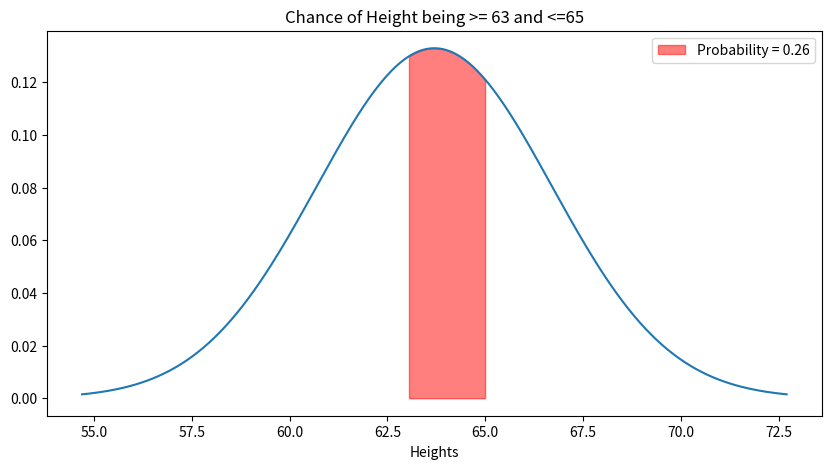
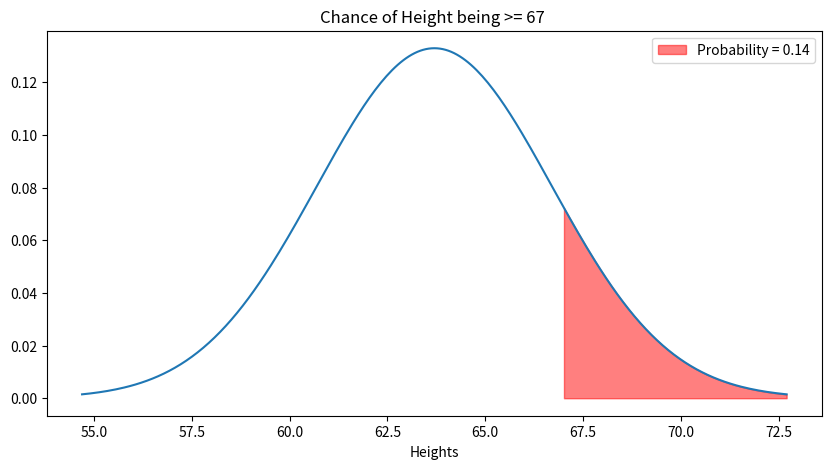
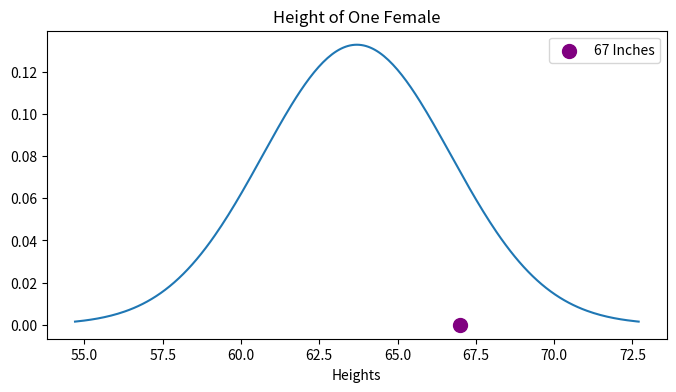
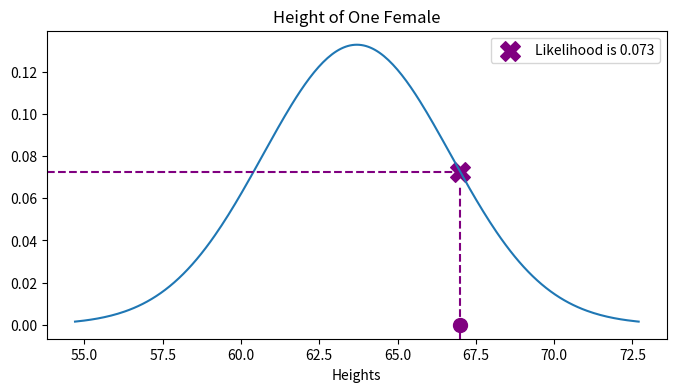
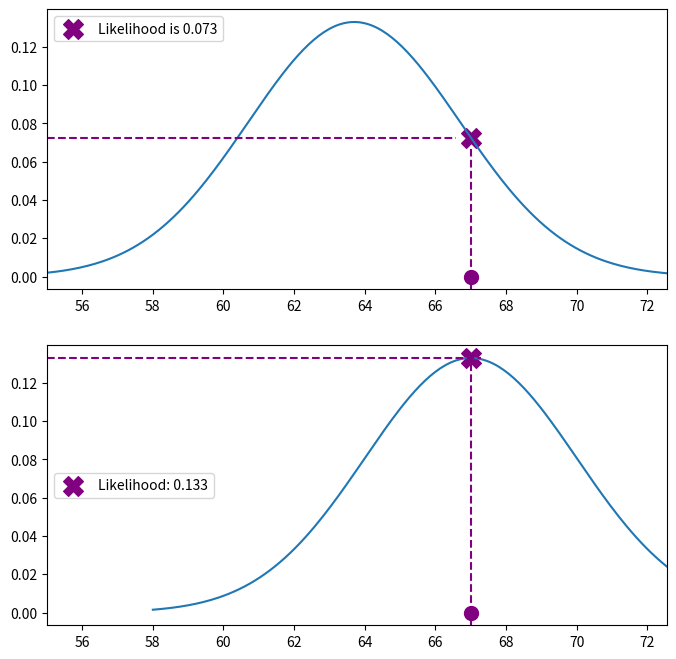
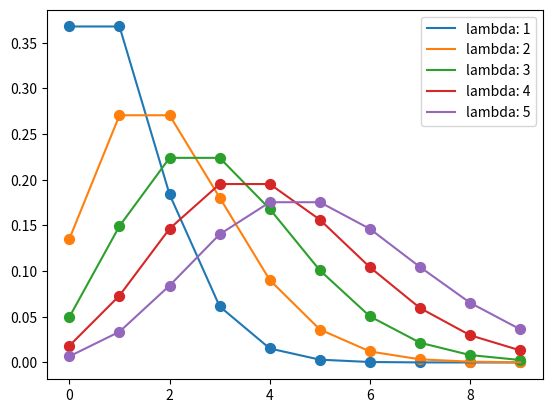
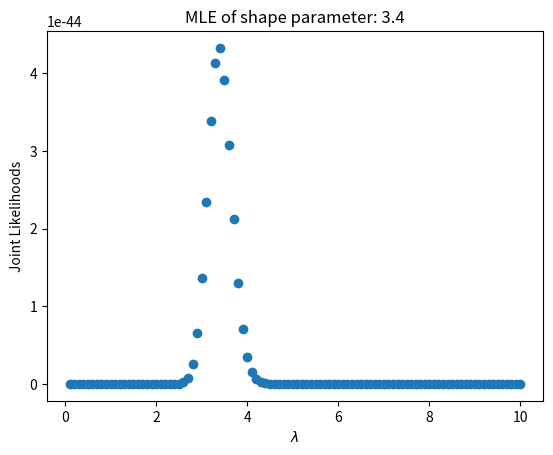
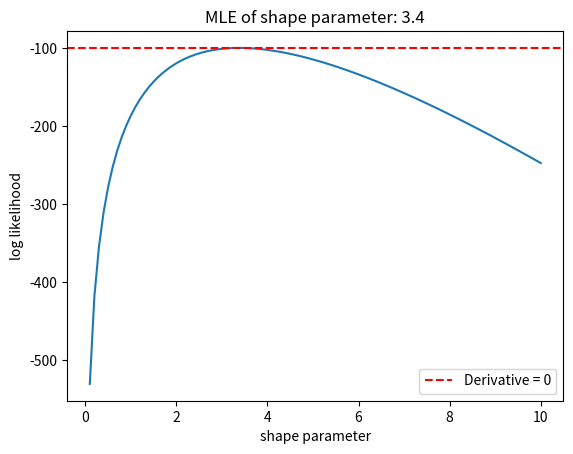
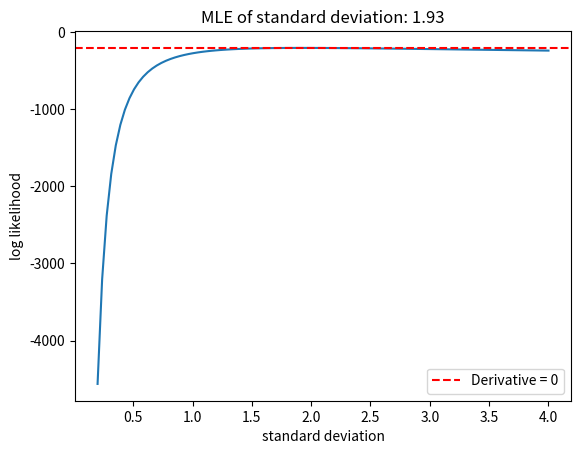

The matplotlib source for these figures, in order: (Note: this script raises an exception after producing the figures.)
from scipy import stats
import matplotlib.pyplot as plt 
import numpy as np
import pandas as pd

np.random.seed(42)
secret_number = np.random.uniform(0,10)

def plot_norm(ax, mean, std, **kwargs):
    dist = stats.norm(mean, std)
    x = np.linspace(mean - std*3, mean + std*3, 251)
    ax.plot(x, dist.pdf(x), **kwargs)
    return x, dist
   
def plot_dist_with_datapoint(ax, mean, std, data_val, **kwargs):
    plot_norm(ax, mean, std)
    ax.scatter(data_val, 0, color = 'Purple', s = 100, **kwargs)

mean = 63.7
std = 3

fig,ax = plt.subplots(figsize = (10,5))

x, dist = plot_norm(ax, mean, std)

ax.fill_between(x, dist.pdf(x), where=((x>=63)&(x<=65)), color = 'r', alpha = 0.5, \
                label = f'Probability = {round(dist.cdf(65)-dist.cdf(63),2)}')
ax.set_title('Chance of Height being >= 63 and <=65')
ax.set_xlabel('Heights')
ax.legend();

fig,ax = plt.subplots(figsize = (10,5))

x, dist = plot_norm(ax, mean, std)

ax.fill_between(x, dist.pdf(x), where=(x>=67), color = 'r', alpha = 0.5, \
                label = f'Probability = {round(1 - dist.cdf(67),2)}')
ax.set_title('Chance of Height being >= 67 ')
ax.set_xlabel('Heights')
ax.legend();

#for this visual, we have a distribution to start with... 

fig,ax = plt.subplots(figsize = (8,4))
plot_dist_with_datapoint(ax, mean, std, 67, label = '67 Inches')
ax.set_title('Height of One Female')
ax.set_xlabel('Heights')
ax.legend();

fig,ax = plt.subplots(figsize = (8,4))
plot_dist_with_datapoint(ax, mean, std, 67)
ax.axvline(67, ls = '--', c = 'purple', ymax = 0.5)
ax.axhline(dist.pdf(67), ls = '--', c = 'purple', xmax = 0.66)
ax.scatter(67, dist.pdf(67), marker = 'X', color = 'purple', s = 200, 
          label = f'Likelihood is {round(dist.pdf(67),3)}')
ax.set_title('Height of One Female')
ax.set_xlabel('Heights')
ax.legend();


fig,axs = plt.subplots(2,1, figsize = (8,8))
ax = axs[0]
ax1 = axs[1]

plot_dist_with_datapoint(ax, mean, std, 67)
ax.set_xlim(55, 72.55)
ax.axvline(67, ls = '--', c = 'purple', ymax = 0.5)
ax.axhline(dist.pdf(67), ls = '--', c = 'purple', xmax = 0.66)
ax.scatter(67, dist.pdf(67), marker = 'X', color = 'purple', s = 200, 
          label = f'Likelihood is {round(dist.pdf(67),3)}')
ax.legend(loc = 'upper left')

plot_dist_with_datapoint(ax1, 67, std, 67)
ax1.set_xlim(55, 72.55)
ax1.axvline(67, ls = '--', c = 'purple', ymax = 0.95)
new_dist = stats.norm(67, 3)
ax1.axhline(new_dist.pdf(67), ls = '--', c = 'purple', xmax = 0.7)
ax1.scatter(67, new_dist.pdf(67), marker = 'X', color = 'purple', s = 200, 
          label = f'Likelihood: {round(new_dist.pdf(67),3)}')
ax1.legend(loc ='center left');

lambdas = np.arange(1,6)
fig, ax = plt.subplots()
x = np.arange(0, 10)
_ = [ax.scatter(x, stats.poisson(mu=l).pmf(x),
           s=50, zorder=2) for l in lambdas]
_ = [ax.plot(x, stats.poisson(mu=l).pmf(x),
           zorder=2, label=f"lambda: {l}") for l in lambdas]

ax.legend();

# Let us take a look at those data points over a specific lambda

#Generate fake data using our secret lambda
data = stats.poisson(mu=secret_number).rvs(50)

# create a list of likelihood of each of those outcomes, right now we are guessing a lambda
likelihoods = stats.poisson(mu = 7).pmf(data)

# print out product of the likelihoods (joint probability assuming independence)
print(f'The likelihood that our data came from a Poisson Distribution with a lambda of 4: \n{np.prod(likelihoods)}')

# Take a look at joint likelihoods over varying lambdas... It looks like this product thing works.
lambdas = np.linspace(0.1, 10, 100)

likelihoods = [stats.poisson(mu = l).pmf(data) for l in lambdas]
join_likes = [np.prod(like) for like in likelihoods]
fig, ax = plt.subplots()
ax.scatter(lambdas, join_likes)
ax.set_ylabel('Joint Likelihoods')
ax.set_xlabel(r'$\lambda$')
ax.set_title('MLE of shape parameter: {}'.format(round(lambdas[np.argmax(join_likes)],2)));

#CODE
# Still have a distribution 
poisson = stats.poisson(4)

# find the likelihoods of all data points using the pmf (numpy ndarray)
likelihoods = [poisson.pmf(datum) for datum in data]

# we are finding the logs of the likelihoods
log_likelihoods = np.log(likelihoods)

# summing up the log likelihoods
log_likelihood_sum = np.sum(log_likelihoods)

print('The log likelihood that  our data came from a Poisson Distribution with a lambda of 4:')
print(log_likelihood_sum)

#Let's functionize this 

def log_likelihood_poisson(scale, data):
    '''
    Calculates the log likelihood of the data given that the data is distributed as Poisson(lambda = scale)
    
    Parameters:
    scale: a scale parameter corresponding to 'lambda' in the pdf definition.
    data: the observed data
    
    Returns:
    float: The log likelihood of the data given the distribution.
    '''
    # instantiate poisson as a poisson distriution with shape supplied in the function call.
    poisson = stats.poisson(scale)
    
    # find the likelihoods of all data points using the pmf (numpy ndarray)
    likelihoods = [poisson.pmf(datum) for datum in data] #poisson.pmf(data) will also work but this comprehension is more visual code
    
    # we are finding the logs of the likelihoods
    log_likelihoods = np.log(likelihoods)
    
    # summing up the log likelihoods
    log_likelihood_sum = np.sum(log_likelihoods)
    return(log_likelihood_sum)

# Visualize the monotonic increase

# Create an empty array to hold the log likelihoods
poisson_log_likelihood = []

# create a numpy ndarray from 0.1 to 10 with 100 points along the line.
search_space = np.linspace(0.1, 10, 100)

# loop through our search space and append the sum of log likelihoods of the data given model 
# Poisson(lambda) to the log_likelihood array 
for lam in search_space:
    poisson_log_likelihood.append(log_likelihood_poisson(lam, data))

# get the index of the maximum log_likelihood value
max_idx = np.argmax(poisson_log_likelihood)    

# create a variable equal to the search space corresponding to the maximum log likelihood value.
mle = search_space[max_idx]
highest_log_pois = poisson_log_likelihood[max_idx]
# create the plot
fig, ax = plt.subplots(1, 1)
ax.plot(search_space, poisson_log_likelihood)
ax.axhline(highest_log_pois, ls = '--',c='r', label = 'Derivative = 0')
ax.set_title('MLE of shape parameter: {}'.format(round(search_space[max_idx],2)))
ax.set_xlabel("shape parameter")
ax.set_ylabel("log likelihood")
ax.legend();

np.random.seed(42)
#another secret value to help us generate data. 
secret_std = np.random.uniform(0,5)

height_data = stats.norm(63.7, secret_std).rvs(100)

def log_likelihood_normal(mean, std, data):
    '''
    Calculates the log likelihood of the data given that the data is distributed as Normal(mean = 63.7, sigma = std)
    
    Parameters:
    std: 'standard deviation' parameter corresponding to 'scale' in the pdf definition.
    data: the observed data
    
    Returns:
    float: The log likelihood of the data given the distribution.
    '''
    normal = stats.norm(mean, std)
    #pdf of each datapoint 
    likelihoods = normal.pdf(data) # just use pdf for likelihood! (list comprehension is unnecessary but can be clearer visually)
    #log of each pdf... You can use another comprehenison here if you like but again, it is unnecssary 
    logs = np.log(likelihoods)
    #return the sum of those logs
    return np.sum(logs)

def log_like_plot(ax, x, log_likelihood, max_log, mle, parameter = 'standard deviation'):
    # create the plot
    ax.plot(x, log_likelihood)
    ax.axhline(max_log, ls = '--',c='r', label = 'Derivative = 0')
    ax.set_title(f'MLE of {parameter}: {round(mle,2)}')
    ax.set_xlabel(f"{parameter}")
    ax.set_ylabel("log likelihood")
    ax.legend();

# Create an empty array to hold the log likelihoods
log_likelihood = []

# create a numpy ndarray from 0.1 to 10 with 100 points along the line.
search_space = np.linspace(0.2, 4, 100)

# loop through our search space and append the sum of log likelihoods of the data given model 
# Poisson(lambda) to the log_likelihood array 
for std in search_space:
    log_likelihood.append(log_likelihood_normal(63.7, std, height_data))


# get the index of the maximum log_likelihood value
max_idx = np.argmax(log_likelihood)    
# create a variable equal to the search space corresponding to the maximum log likelihood value.
mle = search_space[max_idx]

#plot it for fun
fig, ax = plt.subplots(1, 1)

log_like_plot(ax, search_space, log_likelihood, log_likelihood[max_idx], mle)

# Take a few minutes to write this    
def log_likelihood_binomial(n, p, data):
    '''
    Calculates the log likelihood of the data given that the data is distributed as Binomial(n, p)
    
    Parameters:
    n: the number of bernoulli trials for the binomial distribution
    p: the probability of success for each bernoulli trial
    
    Returns:
    float: The log likelihood of the data given the distribution.
    '''
    pass

# Create an empty numpy array to hold the log likelihoods.
# We want it to be 100x100 because we'll have 100 candidate values for each parameter.
log_likelihood = np.zeros([100, 100])

# create a numpy ndarray from 1 to 100 as candidate values for n
# we need to set min_value to the max of our data, because you can't get a result greater than 'n'
# from a binomial distribution.
min_value = np.max(data)
n_search_space = np.arange(min_value, min_value + 100)


# create a numpy array from 0.01 to 0.99, 
# Avoiding 0 and 1 because you couldn't get any values other than 0 with p=0 or n if p=100.
p_search_space = np.linspace(0.01, 0.99, 100)

# loop through our search space and append the sum of log likelihoods of the data given model 
# binomial(n, p) to the log_likelihood array 
# enumerate is a useful function for for loops that allows you to capture both the index and the value.
for n_idx, n in enumerate(n_search_space):
    for p_idx, p in enumerate(p_search_space):
        log_likelihood[n_idx, p_idx] = log_likelihood_binomial(n=n, p=p, data=data)

# get the index of the maximum value        
unraveled_idx_of_max = np.argmax(log_likelihood)

# convert the single number index into a row and column useful for getting the original parameters. 
idx_n, idx_p = np.unravel_index(unraveled_idx_of_max, log_likelihood.shape)

print("Maximum log likelihood: {}".format(np.max(log_likelihood)))
print("n: {}, p: {}".format(n_search_space[idx_n], p_search_space[idx_p]))

from mpl_toolkits.mplot3d import Axes3D
from pylab import meshgrid


X, Y = meshgrid(n_search_space, p_search_space)
Z = np.array([
        [log_likelihood_binomial(n,p, data)] 
         for n,p in zip(X.flatten(), Y.flatten())]).reshape(X.shape)

fig = plt.figure()
ax = fig.gca(projection='3d')
ax.plot_surface(X, Y, Z)
plt.show()

print(f'Poisson Distribution log_like:  {highest_log_pois} \nBinomial Distribution log_like: {np.max(log_likelihood)}')

# What does monotonically increasing mean?
# If a function f is monotonically increasing, maximizing f(x) is equivalent to maximizing(x)

original = np.linspace(0.0001, 1, 1000)
logged = np.log(original)

fig,ax = plt.subplots(1)

ax.plot(original, logged)
ax.set_xlabel('original values')
ax.set_ylabel('log transformed values')
ax.set_title('log(x) is a monotically increasing function');

# Taking a product of many small numbers computes to zero. 

np.prod([0.01]*1000)

# To be able to do operations on many small numbers, you should instead sum the logs. 
# Using the log is also useful when trying to take a derivative for the purposes of 
# using the derivative for optimization (max/min).

np.sum([np.log(0.01)]*1000)

